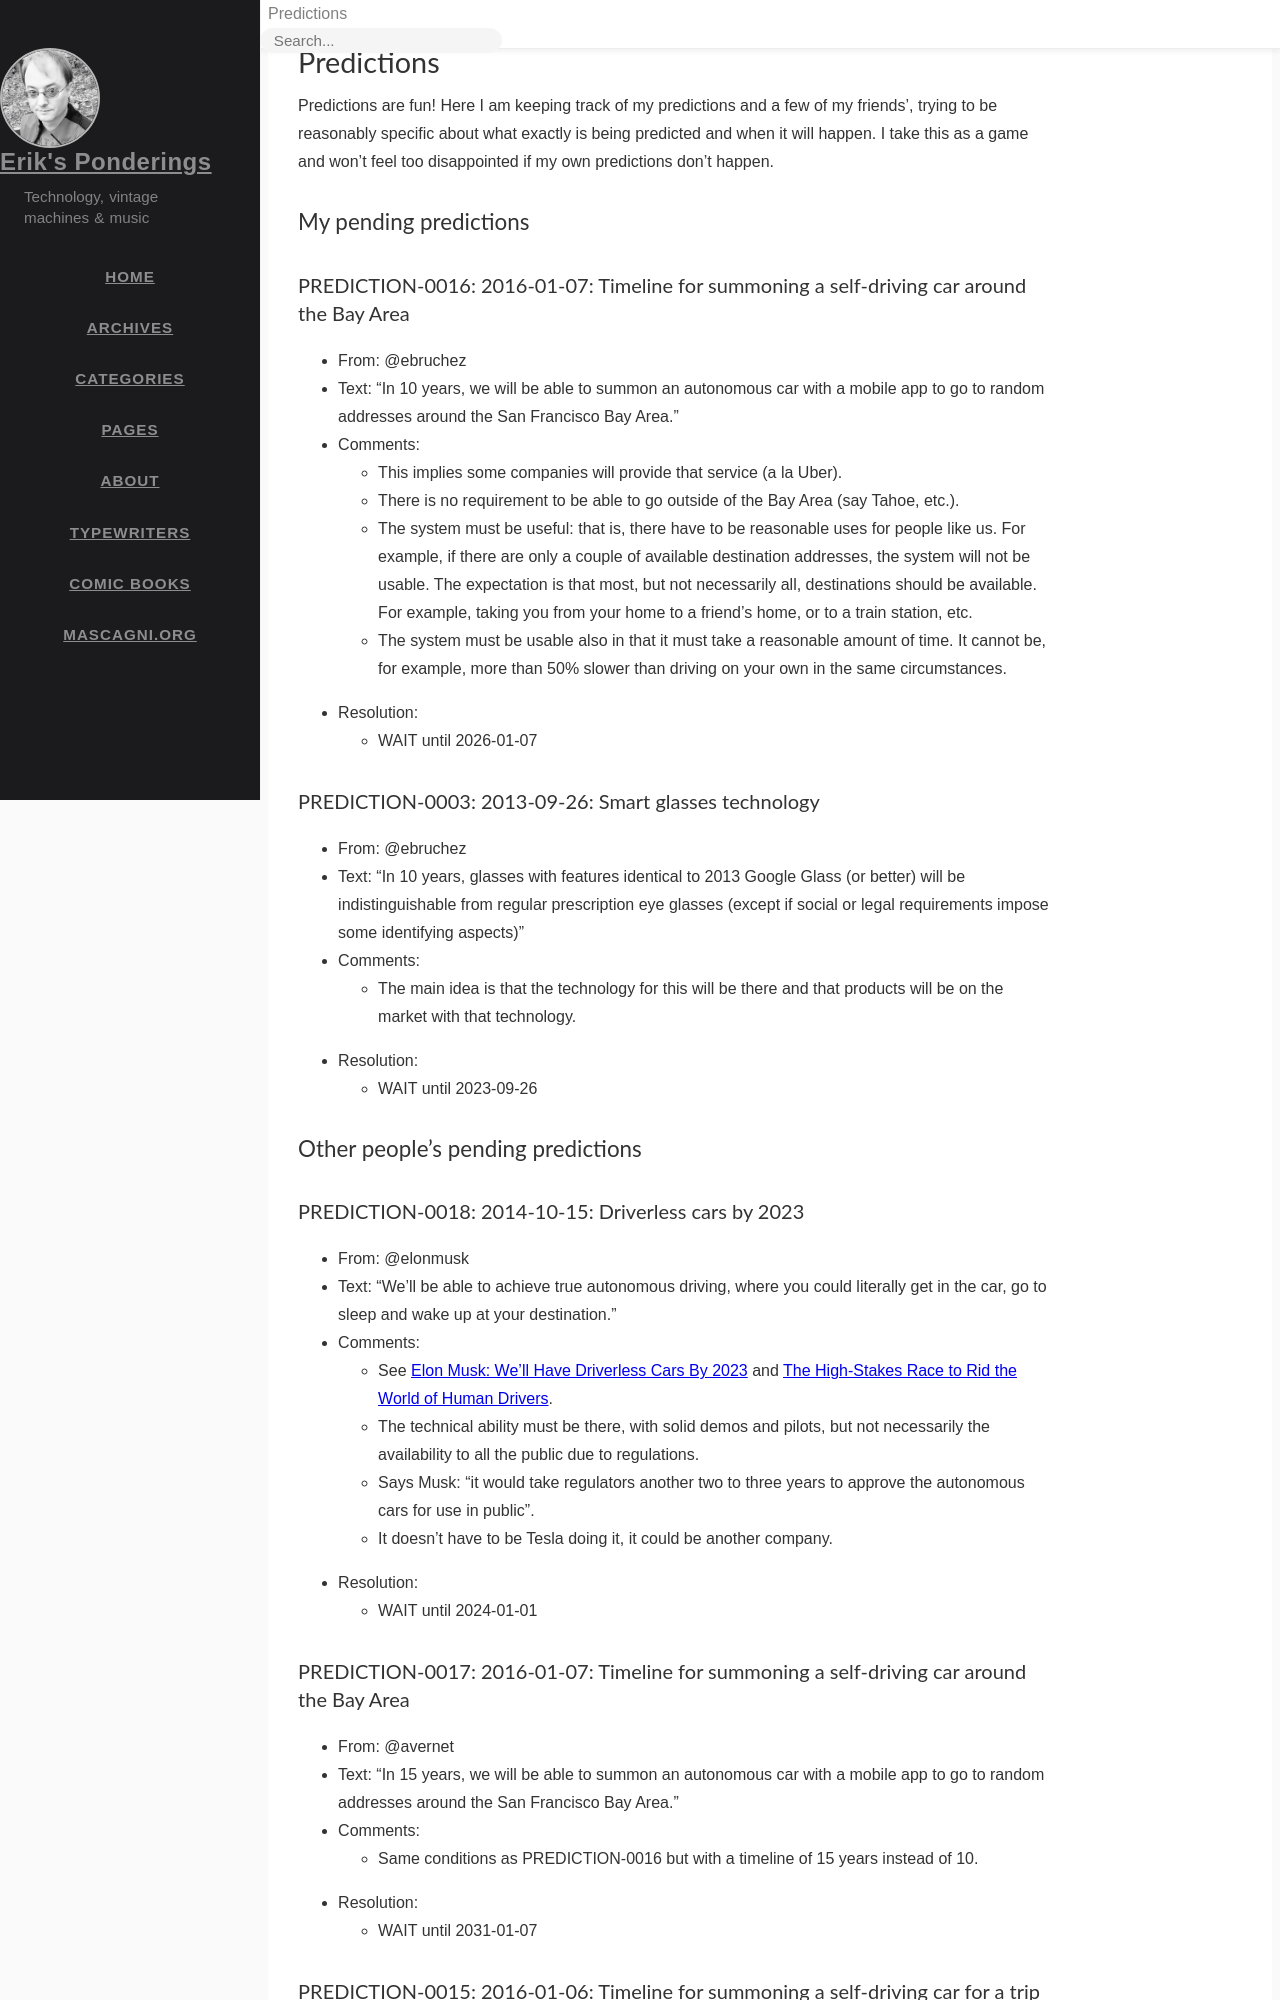

repository: ebruchez/ebruchez.github.io · page: pages/predictions/index.html · generator: jekyll

---
layout: page
title: Predictions
---

# Predictions

Predictions are fun! Here I am keeping track of my predictions and a few of my friends', trying to be reasonably specific about what exactly is being predicted and when it will happen. I take this as a game and won't feel too disappointed if my own predictions don't happen.

{% comment %}

Content:

- [Considerations](#considerations)
    - [General considerations on self-driving vehicles](#2015-07-04-general-considerations-on-self-driving-vehicles)
- [My pending predictions](#my-pending-predictions)
- [Other people's pending predictions](#other-peoples-pending-predictions)
- [Completed predictions](#completed-predictions)

{% endcomment %}

## My pending predictions

{% comment %}

### PREDICTION-001x: xxx self-driving cars

- From: @ebruchez
- Text: "xxx"
- Comments:
    - The technology is pretty impressive already, based on this [June 2015 TED Talk by Chris Urmson](http://www.ted.com/talks/chris_urmson_how_a_driverless_car_sees_the_road).
    - I am pretty sure that self-driving cars will happen, although some legal, social, and technological obstacles remain. The big question is *when* they will be overcome, and what kind of predictions make sense.
    - Examples:
        - Demonstration of end-to-end automated vehicles picking up and dropping off people in realistic scenarios (such as home to work). This must include the ability for the vehicle to park or wait in a safe location, and to drive safely and without unreasonable delays. This must include local driving, and may include highway driving. For demonstration purposes, a human supervisor may be present in the car.
        - First US state to allow (under conditions to be met) certain types of fully automated vehicles on at least some public roads. Such vehicles do not require a driver at all, and might not even have a driving wheel (like the Google car). No driver license is needed to enter the car. The car can circulate on its own without any human aboard.
        - First lawsuit related to to a self-driving vehicle having allegedly caused harm.
        - First non-US country or state to allow some fully automated vehicles on at least some public roads.
        - Demonstration of self-driving 18-wheeler for long highway drives (such as CA highway 5). Daimler has just revealed a [limited concept in May 2015](http://www.huffingtonpost.com/2015/05/07/self-driving-truck_n_7225490.html).
        - Commercial availability of self-driving 18-wheeler for long highway drives (such as CA highway 5), still requiring a driver in the cab for supervision, entering and existing highways, and local driving.
        - Fully automated self-driving 18-wheeler able to do end-to-end trips.
- Resolution:
	- WAIT until xxx

{% endcomment %}

### PREDICTION-0016: 2016-01-07: Timeline for summoning a self-driving car around the Bay Area

- From: @ebruchez
- Text: "In 10 years, we will be able to summon an autonomous car with a mobile app to go to random addresses around the San Francisco Bay Area."
- Comments:
    - This implies some companies will provide that service (a la Uber).
    - There is no requirement to be able to go outside of the Bay Area (say Tahoe, etc.).
    - The system must be useful: that is, there have to be reasonable uses for people like us. For example, if there are only a couple of available destination addresses, the system will not be usable. The expectation is that most, but not necessarily all, destinations should be available. For example, taking you from your home to a friend's home, or to a train station, etc.
     - The system must be usable also in that it must take a reasonable amount of time. It cannot be, for example, more than 50% slower than driving on your own in the same circumstances.
- Resolution:
    - WAIT until 2026-01-07

### PREDICTION-0003: 2013-09-26: Smart glasses technology

- From: @ebruchez
- Text: "In 10 years, glasses with features identical to 2013 Google Glass (or better) will be indistinguishable from regular prescription eye glasses (except if social or legal requirements impose some identifying aspects)"
- Comments:
    - The main idea is that the technology for this will be there and that products will be on the market with that technology.
- Resolution:
    - WAIT until 2023-09-26
